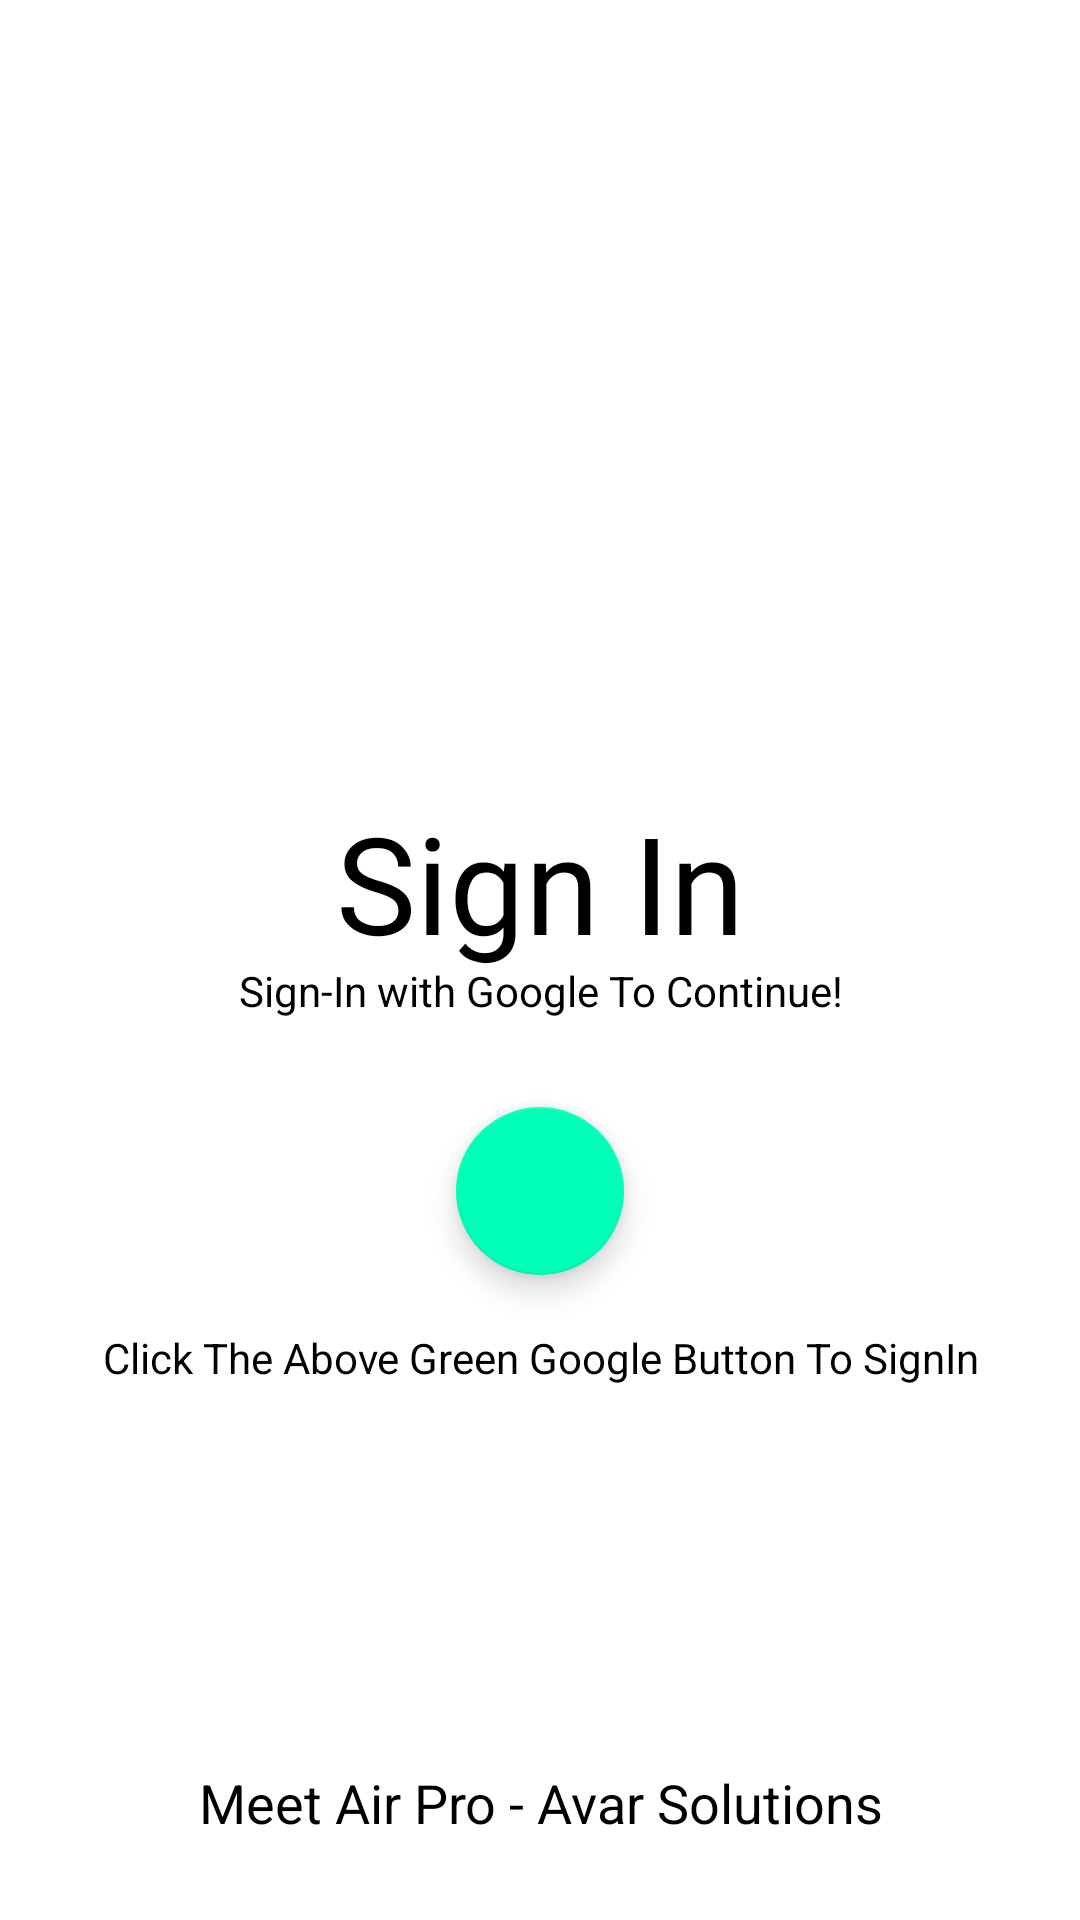

The Android layout XML behind this screen, and the referenced resources:
<!-- AndroidManifest.xml: application theme Theme.MeetAirPro -->
<!-- res/layout/activity_login.xml -->
<?xml version="1.0" encoding="utf-8"?>
<ScrollView xmlns:android="http://schemas.android.com/apk/res/android"
    xmlns:app="http://schemas.android.com/apk/res-auto"
    xmlns:tools="http://schemas.android.com/tools"
    android:layout_width="match_parent"
    android:layout_height="match_parent"
    android:background="@color/white"
    android:orientation="vertical"
    tools:context=".Login">


    <LinearLayout
        android:layout_width="match_parent"
        android:layout_height="wrap_content"
        android:orientation="vertical"
        android:paddingLeft="20dp"
        android:paddingTop="100dp"
        android:paddingRight="20dp">

        <ImageView
            android:layout_width="match_parent"
            android:layout_height="150dp"
            android:layout_gravity="center_horizontal"
            android:src="@drawable/google_icon" />

        <TextView
            android:layout_width="match_parent"
            android:layout_height="wrap_content"
            android:fontFamily="@font/baloo"
            android:includeFontPadding="false"
            android:paddingTop="20sp"
            android:shadowColor="#0E0E0E"
            android:text="Sign In"
            android:textAlignment="center"
            android:textColor="#000000"
            android:textSize="45sp" />

        <TextView
            android:layout_width="match_parent"
            android:layout_height="wrap_content"
            android:includeFontPadding="false"
            android:shadowColor="#0E0E0E"
            android:text="Sign-In with Google To Continue!"
            android:textAlignment="center"
            android:textColor="#000000"
            android:textSize="14sp" />

        <com.google.android.material.floatingactionbutton.FloatingActionButton
            android:id="@+id/google_signIn"
            android:layout_width="wrap_content"
            android:layout_height="wrap_content"
            android:layout_gravity="center"
            android:layout_marginTop="30sp"
            android:elevation="8dp"
            android:src="@drawable/google_icon"
            android:text="Sign In with Google"
            android:textColor="#fff" />

        <TextView
            android:layout_width="match_parent"
            android:layout_height="wrap_content"
            android:layout_marginTop="20sp"
            android:includeFontPadding="false"
            android:shadowColor="#0E0E0E"
            android:text="Click The Above Green Google Button To SignIn"
            android:textAlignment="center"
            android:textColor="#000000"
            android:textSize="14sp" />

        <TextView
            android:layout_width="match_parent"
            android:layout_height="wrap_content"
            android:layout_marginTop="130dp"
            android:gravity="bottom"
            android:includeFontPadding="false"
            android:shadowColor="#0E0E0E"
            android:text="Meet Air Pro - Avar Solutions"
            android:textAlignment="center"
            android:textColor="#000000"
            android:textSize="18sp"
            tools:ignore="RtlCompat" />

    </LinearLayout>

</ScrollView>
<!-- resources referenced by this layout -->
<resources>
  <color name="white">#FFFFFFFF</color>
  <style name="Theme.MeetAirPro" parent="Theme.MaterialComponents.DayNight.DarkActionBar">
          
          <item name="colorPrimary">@color/purple_500</item>
          <item name="colorPrimaryVariant">@color/purple_700</item>
          <item name="colorOnPrimary">@color/white</item>
          
          <item name="colorSecondary">@color/teal_200</item>
          <item name="colorSecondaryVariant">@color/teal_700</item>
          <item name="colorOnSecondary">@color/black</item>
          
          <item name="android:statusBarColor" tools:targetApi="l">?attr/colorPrimaryVariant</item>
          
      </style>
  <color name="purple_500">#FF6200EE</color>
  <color name="purple_700">#000000</color>
  <color name="teal_200">#00FFB7</color>
  <color name="teal_700">#FF018786</color>
  <color name="black">#FF000000</color>
</resources>
